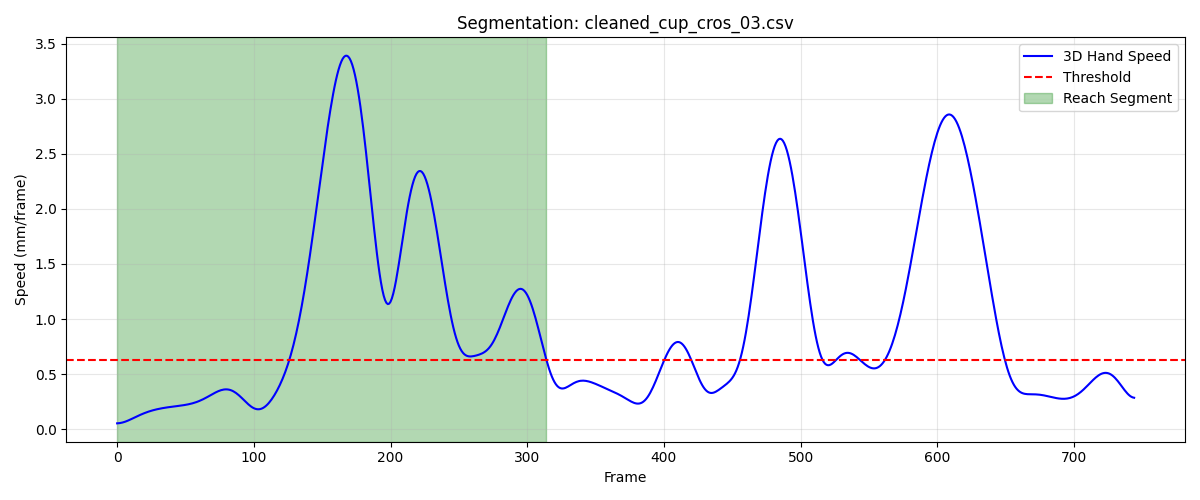

The data file committed next to this chart (first rows):
frame, sub_frame, shoulderr_x, shoulderr_y, shoulderr_z, humr1_x, humr1_y, humr1_z, humr2_x, humr2_y, humr2_z, humr3_x, humr3_y, humr3_z, humr4_x, humr4_y, humr4_z, humr5_x, humr5_y, humr5_z, humr6_x, humr6_y, humr6_z, humr7_x
1, 0, 176.4, -540.9, 577.6, 228.6, -504.7, 437.7, 239.7, -497.7, 366.1, 232.3, -556.8, 433.9, 178.9, -470.3, 414.5, 233.8, -560.7, 375.1, 196.2, -476.7, 360.9, 209.6
2, 0, 176.4, -540.8, 577.6, 228.6, -504.6, 437.7, 239.8, -497.6, 366.1, 232.4, -556.7, 433.9, 178.9, -470.2, 414.5, 233.8, -560.6, 375.1, 196.2, -476.6, 360.9, 209.7
3, 0, 176.4, -540.7, 577.6, 228.6, -504.5, 437.8, 239.8, -497.6, 366.2, 232.4, -556.6, 434, 178.9, -470.2, 414.5, 233.9, -560.5, 375.2, 196.2, -476.6, 361, 209.7
4, 0, 176.4, -540.6, 577.7, 228.6, -504.4, 437.8, 239.8, -497.5, 366.2, 232.5, -556.5, 434, 178.9, -470.1, 414.6, 233.9, -560.4, 375.2, 196.2, -476.5, 361, 209.8
5, 0, 176.4, -540.5, 577.7, 228.6, -504.3, 437.9, 239.8, -497.4, 366.3, 232.5, -556.5, 434.1, 178.9, -470, 414.6, 233.9, -560.4, 375.3, 196.2, -476.5, 361.1, 209.9
6, 0, 176.4, -540.4, 577.8, 228.6, -504.2, 437.9, 239.8, -497.3, 366.3, 232.5, -556.4, 434.2, 178.9, -470, 414.6, 234, -560.3, 375.4, 196.3, -476.4, 361.1, 209.9
7, 0, 176.4, -540.3, 577.8, 228.6, -504.2, 438, 239.8, -497.3, 366.4, 232.6, -556.3, 434.2, 178.9, -469.9, 414.7, 234, -560.2, 375.4, 196.3, -476.3, 361.2, 210
8, 0, 176.3, -540.3, 577.9, 228.6, -504.1, 438, 239.8, -497.2, 366.4, 232.6, -556.2, 434.3, 179, -469.8, 414.7, 234, -560.2, 375.5, 196.3, -476.3, 361.2, 210
9, 0, 176.3, -540.2, 577.9, 228.6, -504, 438.1, 239.8, -497.2, 366.5, 232.6, -556.1, 434.3, 179, -469.8, 414.8, 234.1, -560.1, 375.6, 196.3, -476.2, 361.3, 210.1
10, 0, 176.3, -540.1, 578, 228.6, -503.9, 438.1, 239.8, -497.1, 366.5, 232.6, -556, 434.4, 179, -469.7, 414.8, 234.1, -560, 375.6, 196.3, -476.1, 361.3, 210.1
11, 0, 176.3, -540, 578, 228.6, -503.9, 438.2, 239.8, -497.1, 366.6, 232.6, -556, 434.4, 179, -469.6, 414.9, 234.1, -559.9, 375.7, 196.3, -476.1, 361.4, 210.2
12, 0, 176.3, -540, 578.1, 228.6, -503.8, 438.2, 239.8, -497, 366.6, 232.6, -555.9, 434.5, 179, -469.5, 414.9, 234.1, -559.9, 375.8, 196.4, -476, 361.4, 210.2
13, 0, 176.3, -539.9, 578.1, 228.7, -503.7, 438.3, 239.8, -496.9, 366.7, 232.6, -555.8, 434.6, 179, -469.5, 415, 234.1, -559.8, 375.8, 196.4, -475.9, 361.5, 210.3
14, 0, 176.3, -539.8, 578.2, 228.7, -503.6, 438.4, 239.8, -496.9, 366.8, 232.6, -555.7, 434.6, 179, -469.4, 415.1, 234.2, -559.7, 375.9, 196.4, -475.8, 361.5, 210.3
15, 0, 176.2, -539.7, 578.2, 228.7, -503.5, 438.4, 239.8, -496.8, 366.8, 232.7, -555.6, 434.7, 179, -469.3, 415.1, 234.2, -559.6, 376, 196.4, -475.8, 361.6, 210.4
16, 0, 176.2, -539.7, 578.3, 228.7, -503.4, 438.5, 239.8, -496.7, 366.9, 232.7, -555.5, 434.7, 179, -469.2, 415.2, 234.2, -559.5, 376, 196.4, -475.7, 361.7, 210.4
17, 0, 176.2, -539.6, 578.3, 228.7, -503.4, 438.5, 239.8, -496.6, 366.9, 232.7, -555.4, 434.8, 179, -469.2, 415.2, 234.2, -559.4, 376.1, 196.5, -475.6, 361.7, 210.5
18, 0, 176.2, -539.5, 578.3, 228.7, -503.3, 438.6, 239.8, -496.5, 367, 232.7, -555.3, 434.9, 179, -469.1, 415.3, 234.3, -559.3, 376.1, 196.5, -475.5, 361.8, 210.6
19, 0, 176.1, -539.4, 578.4, 228.7, -503.2, 438.6, 239.8, -496.4, 367.1, 232.7, -555.2, 434.9, 179, -469, 415.3, 234.3, -559.2, 376.2, 196.5, -475.4, 361.8, 210.6
20, 0, 176.1, -539.4, 578.4, 228.7, -503.1, 438.7, 239.9, -496.3, 367.1, 232.7, -555.1, 435, 179, -468.9, 415.4, 234.3, -559.1, 376.2, 196.5, -475.3, 361.9, 210.7
21, 0, 176.1, -539.3, 578.5, 228.7, -502.9, 438.8, 239.9, -496.1, 367.2, 232.7, -555, 435.1, 179, -468.8, 415.4, 234.4, -559, 376.3, 196.5, -475.3, 361.9, 210.8
22, 0, 176.1, -539.2, 578.5, 228.7, -502.8, 438.8, 239.9, -496, 367.3, 232.8, -554.9, 435.1, 179, -468.7, 415.5, 234.4, -558.8, 376.3, 196.5, -475.2, 362, 210.8
23, 0, 176, -539.1, 578.5, 228.7, -502.7, 438.9, 239.9, -495.9, 367.3, 232.8, -554.8, 435.2, 179, -468.6, 415.5, 234.4, -558.7, 376.4, 196.5, -475.1, 362, 210.9
24, 0, 176, -539.1, 578.6, 228.7, -502.6, 438.9, 240, -495.7, 367.4, 232.8, -554.7, 435.3, 179, -468.5, 415.5, 234.5, -558.6, 376.4, 196.6, -475, 362.1, 211
25, 0, 176, -539, 578.6, 228.7, -502.5, 439, 240, -495.6, 367.4, 232.9, -554.6, 435.3, 179, -468.4, 415.6, 234.5, -558.5, 376.5, 196.6, -474.8, 362.1, 211
26, 0, 175.9, -538.9, 578.6, 228.7, -502.4, 439, 240, -495.5, 367.5, 232.9, -554.5, 435.4, 179, -468.3, 415.6, 234.6, -558.4, 376.5, 196.6, -474.7, 362.2, 211.1
27, 0, 175.9, -538.8, 578.6, 228.7, -502.2, 439.1, 240.1, -495.3, 367.5, 232.9, -554.4, 435.4, 179, -468.2, 415.6, 234.6, -558.2, 376.6, 196.6, -474.6, 362.2, 211.2
28, 0, 175.9, -538.7, 578.7, 228.7, -502.1, 439.1, 240.1, -495.2, 367.6, 233, -554.3, 435.5, 179, -468.1, 415.7, 234.7, -558.1, 376.6, 196.6, -474.5, 362.3, 211.3
29, 0, 175.8, -538.6, 578.7, 228.7, -502, 439.2, 240.1, -495.1, 367.7, 233, -554.2, 435.5, 179, -468, 415.7, 234.7, -558, 376.7, 196.6, -474.4, 362.3, 211.3
30, 0, 175.8, -538.5, 578.7, 228.7, -501.9, 439.2, 240.1, -494.9, 367.7, 233, -554, 435.6, 179, -467.9, 415.7, 234.7, -557.8, 376.7, 196.6, -474.3, 362.3, 211.4
31, 0, 175.8, -538.4, 578.7, 228.7, -501.7, 439.3, 240.1, -494.8, 367.8, 233.1, -553.9, 435.6, 179, -467.8, 415.8, 234.8, -557.7, 376.8, 196.6, -474.1, 362.4, 211.5
32, 0, 175.8, -538.3, 578.8, 228.7, -501.6, 439.3, 240.2, -494.6, 367.8, 233.1, -553.8, 435.6, 178.9, -467.7, 415.8, 234.8, -557.6, 376.8, 196.6, -474, 362.4, 211.6
33, 0, 175.8, -538.2, 578.8, 228.7, -501.4, 439.4, 240.2, -494.5, 367.8, 233.1, -553.6, 435.7, 178.9, -467.6, 415.8, 234.9, -557.4, 376.8, 196.6, -473.9, 362.5, 211.6
34, 0, 175.8, -538.1, 578.8, 228.7, -501.3, 439.4, 240.2, -494.3, 367.9, 233.2, -553.5, 435.7, 178.9, -467.4, 415.9, 234.9, -557.3, 376.9, 196.6, -473.7, 362.5, 211.7
35, 0, 175.8, -538, 578.9, 228.7, -501.1, 439.4, 240.2, -494.2, 367.9, 233.2, -553.3, 435.8, 178.9, -467.3, 415.9, 235, -557.1, 376.9, 196.6, -473.6, 362.5, 211.8
36, 0, 175.8, -537.9, 578.9, 228.7, -501, 439.5, 240.2, -494, 368, 233.2, -553.2, 435.8, 178.9, -467.2, 415.9, 235.0, -557, 377, 196.6, -473.5, 362.6, 211.8
37, 0, 175.8, -537.7, 579, 228.7, -500.8, 439.5, 240.2, -493.9, 368, 233.2, -553, 435.9, 178.9, -467.1, 416, 235, -556.8, 377, 196.6, -473.3, 362.6, 211.9
38, 0, 175.8, -537.6, 579, 228.7, -500.7, 439.6, 240.2, -493.7, 368.1, 233.2, -552.8, 435.9, 178.9, -467, 416, 235.1, -556.7, 377.1, 196.6, -473.2, 362.6, 212
39, 0, 175.8, -537.5, 579.1, 228.7, -500.5, 439.6, 240.2, -493.6, 368.1, 233.2, -552.7, 435.9, 178.8, -466.8, 416.1, 235.1, -556.5, 377.1, 196.6, -473.1, 362.7, 212
40, 0, 175.8, -537.4, 579.1, 228.7, -500.4, 439.7, 240.2, -493.4, 368.2, 233.3, -552.5, 436, 178.8, -466.7, 416.1, 235.2, -556.4, 377.2, 196.6, -472.9, 362.7, 212.1
41, 0, 175.9, -537.3, 579.2, 228.7, -500.2, 439.7, 240.2, -493.3, 368.2, 233.3, -552.4, 436, 178.8, -466.6, 416.1, 235.2, -556.2, 377.2, 196.6, -472.8, 362.8, 212.1
42, 0, 175.9, -537.2, 579.2, 228.7, -500.1, 439.8, 240.2, -493.1, 368.3, 233.3, -552.2, 436.1, 178.8, -466.5, 416.2, 235.3, -556.1, 377.2, 196.6, -472.7, 362.8, 212.2
43, 0, 175.9, -537, 579.2, 228.7, -499.9, 439.8, 240.2, -493, 368.3, 233.3, -552, 436.1, 178.8, -466.4, 416.2, 235.3, -555.9, 377.3, 196.6, -472.5, 362.8, 212.2
44, 0, 175.9, -536.9, 579.3, 228.7, -499.8, 439.8, 240.2, -492.8, 368.3, 233.4, -551.9, 436.2, 178.8, -466.2, 416.2, 235.4, -555.8, 377.3, 196.6, -472.4, 362.9, 212.3
45, 0, 175.9, -536.8, 579.3, 228.8, -499.7, 439.9, 240.2, -492.7, 368.4, 233.4, -551.7, 436.2, 178.8, -466.1, 416.3, 235.4, -555.6, 377.4, 196.6, -472.3, 362.9, 212.4
46, 0, 175.9, -536.7, 579.3, 228.8, -499.5, 439.9, 240.2, -492.5, 368.4, 233.4, -551.6, 436.2, 178.8, -466, 416.3, 235.5, -555.4, 377.4, 196.6, -472.1, 362.9, 212.4
47, 0, 175.9, -536.6, 579.4, 228.8, -499.3, 440, 240.2, -492.3, 368.4, 233.5, -551.4, 436.2, 178.8, -465.9, 416.3, 235.5, -555.3, 377.4, 196.6, -472, 363, 212.5
48, 0, 175.9, -536.5, 579.4, 228.8, -499.2, 440, 240.2, -492.2, 368.5, 233.5, -551.2, 436.3, 178.7, -465.8, 416.4, 235.5, -555.1, 377.5, 196.6, -471.9, 363, 212.5
49, 0, 175.9, -536.4, 579.4, 228.8, -499, 440, 240.2, -492, 368.5, 233.5, -551.1, 436.3, 178.7, -465.6, 416.4, 235.6, -554.9, 377.5, 196.6, -471.7, 363, 212.6
50, 0, 176, -536.2, 579.4, 228.8, -498.9, 440, 240.2, -491.9, 368.5, 233.6, -550.9, 436.3, 178.7, -465.5, 416.4, 235.6, -554.8, 377.5, 196.6, -471.6, 363, 212.6
51, 0, 176, -536.1, 579.4, 228.8, -498.7, 440.1, 240.2, -491.7, 368.5, 233.6, -550.8, 436.3, 178.7, -465.4, 416.4, 235.6, -554.6, 377.5, 196.5, -471.5, 363, 212.7
52, 0, 176, -536, 579.4, 228.8, -498.5, 440.1, 240.2, -491.5, 368.5, 233.6, -550.6, 436.3, 178.7, -465.2, 416.4, 235.7, -554.4, 377.5, 196.5, -471.3, 363, 212.7
53, 0, 176, -535.9, 579.4, 228.8, -498.3, 440.1, 240.2, -491.3, 368.6, 233.7, -550.4, 436.3, 178.6, -465.1, 416.5, 235.7, -554.3, 377.5, 196.5, -471.2, 363, 212.8
54, 0, 176, -535.7, 579.4, 228.8, -498.2, 440.1, 240.2, -491.2, 368.6, 233.7, -550.2, 436.3, 178.6, -464.9, 416.5, 235.8, -554.1, 377.5, 196.5, -471, 363, 212.8
55, 0, 176, -535.6, 579.4, 228.8, -498, 440.1, 240.2, -491, 368.5, 233.8, -550.1, 436.3, 178.6, -464.8, 416.5, 235.8, -553.9, 377.5, 196.5, -470.8, 363, 212.9
56, 0, 176.1, -535.4, 579.4, 228.8, -497.8, 440.1, 240.2, -490.8, 368.5, 233.9, -549.9, 436.3, 178.6, -464.7, 416.4, 235.8, -553.7, 377.5, 196.5, -470.7, 363, 212.9
57, 0, 176.1, -535.3, 579.4, 228.8, -497.6, 440.1, 240.2, -490.6, 368.5, 233.9, -549.7, 436.3, 178.5, -464.5, 416.4, 235.9, -553.5, 377.5, 196.4, -470.5, 363, 213
58, 0, 176.1, -535.1, 579.4, 228.8, -497.4, 440.1, 240.2, -490.4, 368.5, 234, -549.5, 436.3, 178.5, -464.4, 416.4, 235.9, -553.3, 377.5, 196.4, -470.4, 363, 213
59, 0, 176.2, -535, 579.4, 228.8, -497.2, 440.1, 240.2, -490.2, 368.5, 234.1, -549.3, 436.3, 178.5, -464.2, 416.4, 236, -553.1, 377.5, 196.4, -470.2, 363, 213.1
60, 0, 176.2, -534.8, 579.4, 228.8, -497, 440.1, 240.1, -490, 368.5, 234.1, -549.1, 436.3, 178.5, -464.1, 416.4, 236, -553, 377.5, 196.4, -470, 363, 213.1
... 255 more rows
